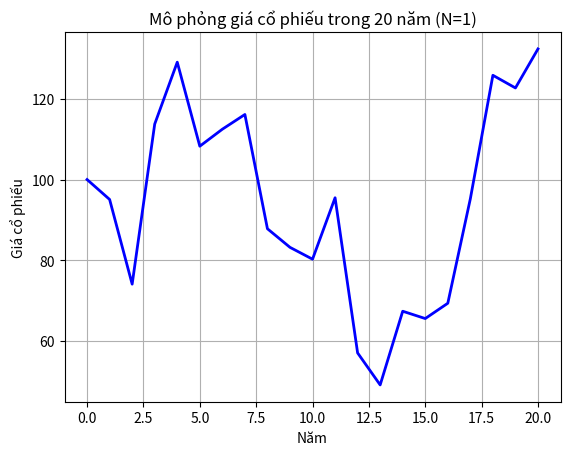

This chart was generated by the following Python code:
import numpy as np
import matplotlib.pyplot as plt

# Tham số ban đầu
S0 = 100      # Giá cổ phiếu ban đầu
T = 20        # Số năm đầu tư
r = 0.07      # Tỷ suất tăng trưởng trung bình (7%/năm)
sigma = 0.2   # Độ biến động giá cổ phiếu (20%)
time_steps = T  # Số bước thời gian (20 năm)

# Khởi tạo danh sách lưu giá cổ phiếu
price_path = [S0]

# Mô phỏng giá cổ phiếu theo từng bước thời gian
for t in range(1, time_steps + 1):
    Z = np.random.normal(0, 1)  # Sinh một số ngẫu nhiên
    next_price = price_path[-1] * np.exp((r - 0.5 * sigma**2) + sigma * Z)
    price_path.append(next_price)

# Vẽ đồ thị
plt.plot(range(time_steps + 1), price_path, color="blue", lw=2)
plt.title("Mô phỏng giá cổ phiếu trong 20 năm (N=1)")
plt.xlabel("Năm")
plt.ylabel("Giá cổ phiếu")
plt.grid(True)
plt.show()

